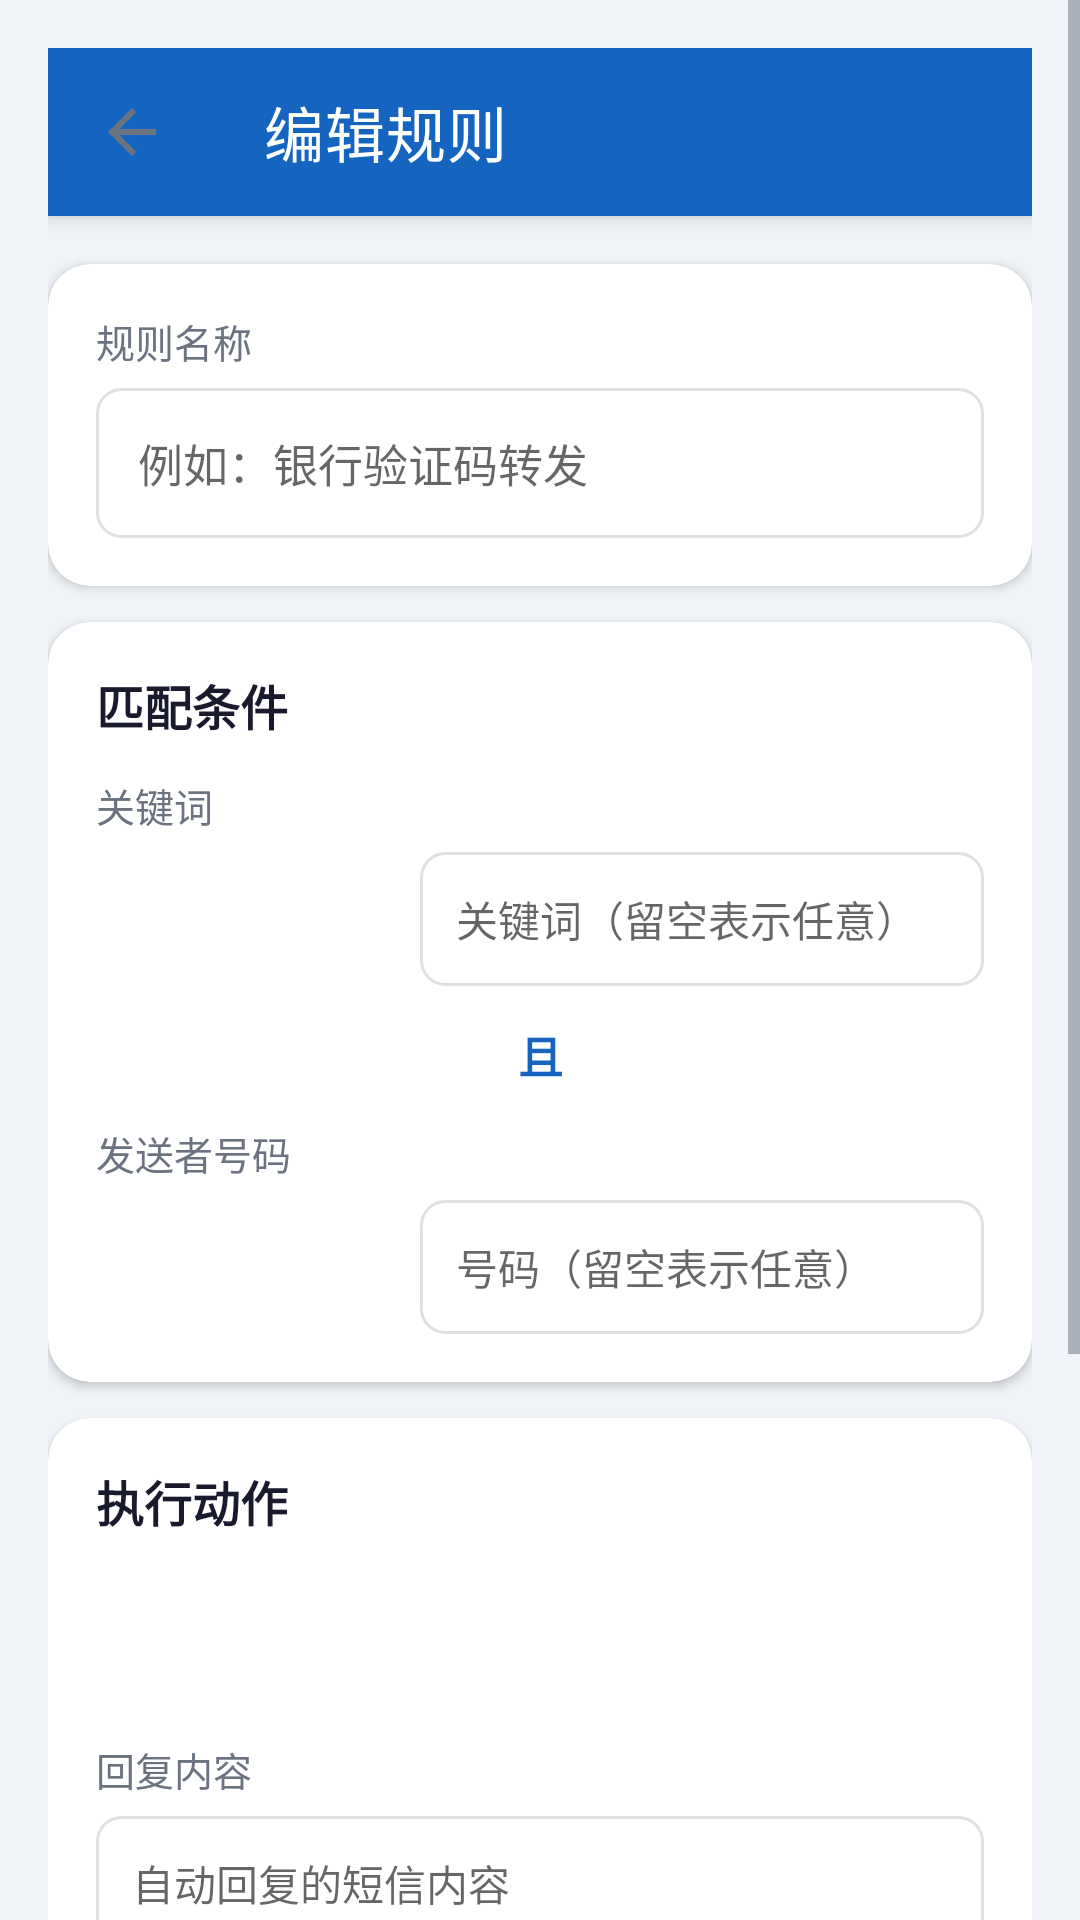

The Android layout XML behind this screen, and the referenced resources:
<!-- AndroidManifest.xml: application theme Theme.SmsAutoReply -->
<!-- res/layout/activity_rule_edit.xml -->
<?xml version="1.0" encoding="utf-8"?>
<ScrollView xmlns:android="http://schemas.android.com/apk/res/android"
    xmlns:app="http://schemas.android.com/apk/res-auto"
    android:layout_width="match_parent"
    android:layout_height="match_parent"
    android:background="@color/page_bg">

    <LinearLayout
        android:layout_width="match_parent"
        android:layout_height="wrap_content"
        android:orientation="vertical"
        android:padding="16dp">

        <androidx.appcompat.widget.Toolbar
            android:id="@+id/toolbar"
            android:layout_width="match_parent"
            android:layout_height="?attr/actionBarSize"
            android:background="@color/primary"
            android:layout_margin="-16dp"
            android:layout_marginBottom="16dp"
            android:elevation="4dp"
            app:title="编辑规则"
            app:titleTextColor="@color/on_primary"
            app:navigationIcon="?attr/homeAsUpIndicator" />

        
        <com.google.android.material.card.MaterialCardView
            android:layout_width="match_parent"
            android:layout_height="wrap_content"
            android:layout_marginBottom="12dp"
            app:cardCornerRadius="14dp"
            app:cardElevation="2dp"
            app:cardBackgroundColor="@color/card_bg"
            app:strokeWidth="0dp"
            app:contentPadding="16dp">

            <LinearLayout
                android:layout_width="match_parent"
                android:layout_height="wrap_content"
                android:orientation="vertical">

                <TextView
                    android:layout_width="wrap_content"
                    android:layout_height="wrap_content"
                    android:text="规则名称"
                    android:textSize="13sp"
                    android:textColor="@color/text_secondary"
                    android:layout_marginBottom="6dp" />

                <EditText
                    android:id="@+id/et_rule_name"
                    android:layout_width="match_parent"
                    android:layout_height="wrap_content"
                    android:hint="例如：银行验证码转发"
                    android:maxLines="1"
                    android:padding="14dp"
                    android:background="@drawable/edittext_bg"
                    android:textSize="15sp" />

            </LinearLayout>

        </com.google.android.material.card.MaterialCardView>

        
        <com.google.android.material.card.MaterialCardView
            android:layout_width="match_parent"
            android:layout_height="wrap_content"
            android:layout_marginBottom="12dp"
            app:cardCornerRadius="14dp"
            app:cardElevation="2dp"
            app:cardBackgroundColor="@color/card_bg"
            app:strokeWidth="0dp"
            app:contentPadding="16dp">

            <LinearLayout
                android:layout_width="match_parent"
                android:layout_height="wrap_content"
                android:orientation="vertical">

                <TextView
                    android:layout_width="wrap_content"
                    android:layout_height="wrap_content"
                    android:text="匹配条件"
                    android:textSize="16sp"
                    android:textColor="@color/text_primary"
                    android:textStyle="bold"
                    android:layout_marginBottom="12dp" />

                
                <TextView
                    android:layout_width="wrap_content"
                    android:layout_height="wrap_content"
                    android:text="关键词"
                    android:textSize="13sp"
                    android:textColor="@color/text_secondary"
                    android:layout_marginBottom="6dp" />

                <LinearLayout
                    android:layout_width="match_parent"
                    android:layout_height="wrap_content"
                    android:orientation="horizontal"
                    android:layout_marginBottom="12dp">

                    <Spinner
                        android:id="@+id/sp_keyword_mode"
                        android:layout_width="100dp"
                        android:layout_height="44dp"
                        android:background="@drawable/spinner_bg"
                        android:layout_marginEnd="8dp" />

                    <EditText
                        android:id="@+id/et_keyword"
                        android:layout_width="0dp"
                        android:layout_height="wrap_content"
                        android:layout_weight="1"
                        android:hint="关键词（留空表示任意）"
                        android:maxLines="1"
                        android:padding="12dp"
                        android:background="@drawable/edittext_bg"
                        android:textSize="14sp" />

                </LinearLayout>

                <TextView
                    android:layout_width="match_parent"
                    android:layout_height="wrap_content"
                    android:text="且"
                    android:textSize="15sp"
                    android:textStyle="bold"
                    android:gravity="center"
                    android:textColor="@color/primary"
                    android:layout_marginBottom="12dp" />

                
                <TextView
                    android:layout_width="wrap_content"
                    android:layout_height="wrap_content"
                    android:text="发送者号码"
                    android:textSize="13sp"
                    android:textColor="@color/text_secondary"
                    android:layout_marginBottom="6dp" />

                <LinearLayout
                    android:layout_width="match_parent"
                    android:layout_height="wrap_content"
                    android:orientation="horizontal">

                    <Spinner
                        android:id="@+id/sp_sender_mode"
                        android:layout_width="100dp"
                        android:layout_height="44dp"
                        android:background="@drawable/spinner_bg"
                        android:layout_marginEnd="8dp" />

                    <EditText
                        android:id="@+id/et_sender_pattern"
                        android:layout_width="0dp"
                        android:layout_height="wrap_content"
                        android:layout_weight="1"
                        android:hint="号码（留空表示任意）"
                        android:maxLines="1"
                        android:inputType="phone"
                        android:padding="12dp"
                        android:background="@drawable/edittext_bg"
                        android:textSize="14sp" />

                </LinearLayout>

            </LinearLayout>

        </com.google.android.material.card.MaterialCardView>

        
        <com.google.android.material.card.MaterialCardView
            android:layout_width="match_parent"
            android:layout_height="wrap_content"
            android:layout_marginBottom="12dp"
            app:cardCornerRadius="14dp"
            app:cardElevation="2dp"
            app:cardBackgroundColor="@color/card_bg"
            app:strokeWidth="0dp"
            app:contentPadding="16dp">

            <LinearLayout
                android:layout_width="match_parent"
                android:layout_height="wrap_content"
                android:orientation="vertical">

                <TextView
                    android:layout_width="wrap_content"
                    android:layout_height="wrap_content"
                    android:text="执行动作"
                    android:textSize="16sp"
                    android:textColor="@color/text_primary"
                    android:textStyle="bold"
                    android:layout_marginBottom="12dp" />

                <Spinner
                    android:id="@+id/sp_action"
                    android:layout_width="match_parent"
                    android:layout_height="44dp"
                    android:background="@drawable/spinner_bg"
                    android:layout_marginBottom="12dp" />

                
                <LinearLayout
                    android:id="@+id/layout_reply"
                    android:layout_width="match_parent"
                    android:layout_height="wrap_content"
                    android:orientation="vertical">

                    <TextView
                        android:layout_width="wrap_content"
                        android:layout_height="wrap_content"
                        android:text="回复内容"
                        android:textSize="13sp"
                        android:textColor="@color/text_secondary"
                        android:layout_marginBottom="6dp" />

                    <EditText
                        android:id="@+id/et_reply_content"
                        android:layout_width="match_parent"
                        android:layout_height="wrap_content"
                        android:hint="自动回复的短信内容"
                        android:minLines="3"
                        android:gravity="top"
                        android:padding="12dp"
                        android:background="@drawable/edittext_bg"
                        android:textSize="14sp" />

                </LinearLayout>

                
                <LinearLayout
                    android:id="@+id/layout_forward"
                    android:layout_width="match_parent"
                    android:layout_height="wrap_content"
                    android:orientation="vertical"
                    android:layout_marginTop="12dp">

                    <TextView
                        android:layout_width="wrap_content"
                        android:layout_height="wrap_content"
                        android:text="转发目标"
                        android:textSize="13sp"
                        android:textColor="@color/text_secondary"
                        android:layout_marginBottom="4dp" />

                    <TextView
                        android:id="@+id/tv_forward_hint"
                        android:layout_width="wrap_content"
                        android:layout_height="wrap_content"
                        android:textSize="12sp"
                        android:textColor="@color/primary"
                        android:layout_marginBottom="6dp" />

                    <EditText
                        android:id="@+id/et_forward_target"
                        android:layout_width="match_parent"
                        android:layout_height="wrap_content"
                        android:maxLines="1"
                        android:inputType="text"
                        android:padding="12dp"
                        android:background="@drawable/edittext_bg"
                        android:textSize="14sp" />

                </LinearLayout>

            </LinearLayout>

        </com.google.android.material.card.MaterialCardView>

        
        <com.google.android.material.button.MaterialButton
            android:id="@+id/btn_save"
            android:layout_width="match_parent"
            android:layout_height="52dp"
            android:text="保存规则"
            android:textSize="16sp"
            android:layout_marginTop="4dp"
            android:layout_marginBottom="24dp"
            app:cornerRadius="12dp"
            app:backgroundTint="@color/primary" />

    </LinearLayout>

</ScrollView>
<!-- resources referenced by this layout -->
<resources>
  <color name="card_bg">#FFFFFF</color>
  <color name="on_primary">#FFFFFF</color>
  <color name="page_bg">#F0F4F8</color>
  <color name="primary">#1565C0</color>
  <color name="text_primary">#1A1A2E</color>
  <color name="text_secondary">#6B7280</color>
  <!-- drawable edittext_bg (drawable) -->
  <?xml version="1.0" encoding="utf-8"?>
  <shape xmlns:android="http://schemas.android.com/apk/res/android"
      android:shape="rectangle">
      <solid android:color="#FFFFFF" />
      <stroke android:width="1dp" android:color="#E0E0E0" />
      <corners android:radius="8dp" />
      <padding android:left="12dp" android:top="12dp" android:right="12dp" android:bottom="12dp" />
  </shape>
  <!-- drawable spinner_bg (drawable) -->
  <?xml version="1.0" encoding="utf-8"?>
  <shape xmlns:android="http://schemas.android.com/apk/res/android"
      android:shape="rectangle">
      <solid android:color="#FFFFFF" />
      <corners android:radius="8dp" />
      <padding android:left="12dp" android:top="4dp" android:right="12dp" android:bottom="4dp" />
  </shape>
  <style name="Theme.SmsAutoReply" parent="Theme.MaterialComponents.Light.NoActionBar">
          
          <item name="colorPrimary">@color/primary</item>
          <item name="colorPrimaryDark">@color/primary_dark</item>
          <item name="colorOnPrimary">@color/on_primary</item>
  
          
          <item name="colorSecondary">@color/secondary</item>
          <item name="colorOnSecondary">@color/on_secondary</item>
  
          
          <item name="colorSurface">@color/surface</item>
          <item name="android:colorBackground">@color/page_bg</item>
  
          
          <item name="android:statusBarColor">@color/primary_dark</item>
  
          
          <item name="toolbarStyle">@style/Widget.MaterialComponents.Toolbar.Primary</item>
  
          
          <item name="shapeAppearanceSmallComponent">@style/ShapeAppearance.MaterialComponents.SmallComponent</item>
          <item name="shapeAppearanceMediumComponent">@style/ShapeAppearance.MaterialComponents.MediumComponent</item>
  
          
          <item name="colorAccent">@color/accent</item>
          <item name="colorControlNormal">@color/text_secondary</item>
      </style>
  <color name="primary_dark">#0D47A1</color>
  <color name="secondary">#00897B</color>
  <color name="on_secondary">#FFFFFF</color>
  <color name="surface">#FFFFFF</color>
  <color name="accent">#26A69A</color>
</resources>
